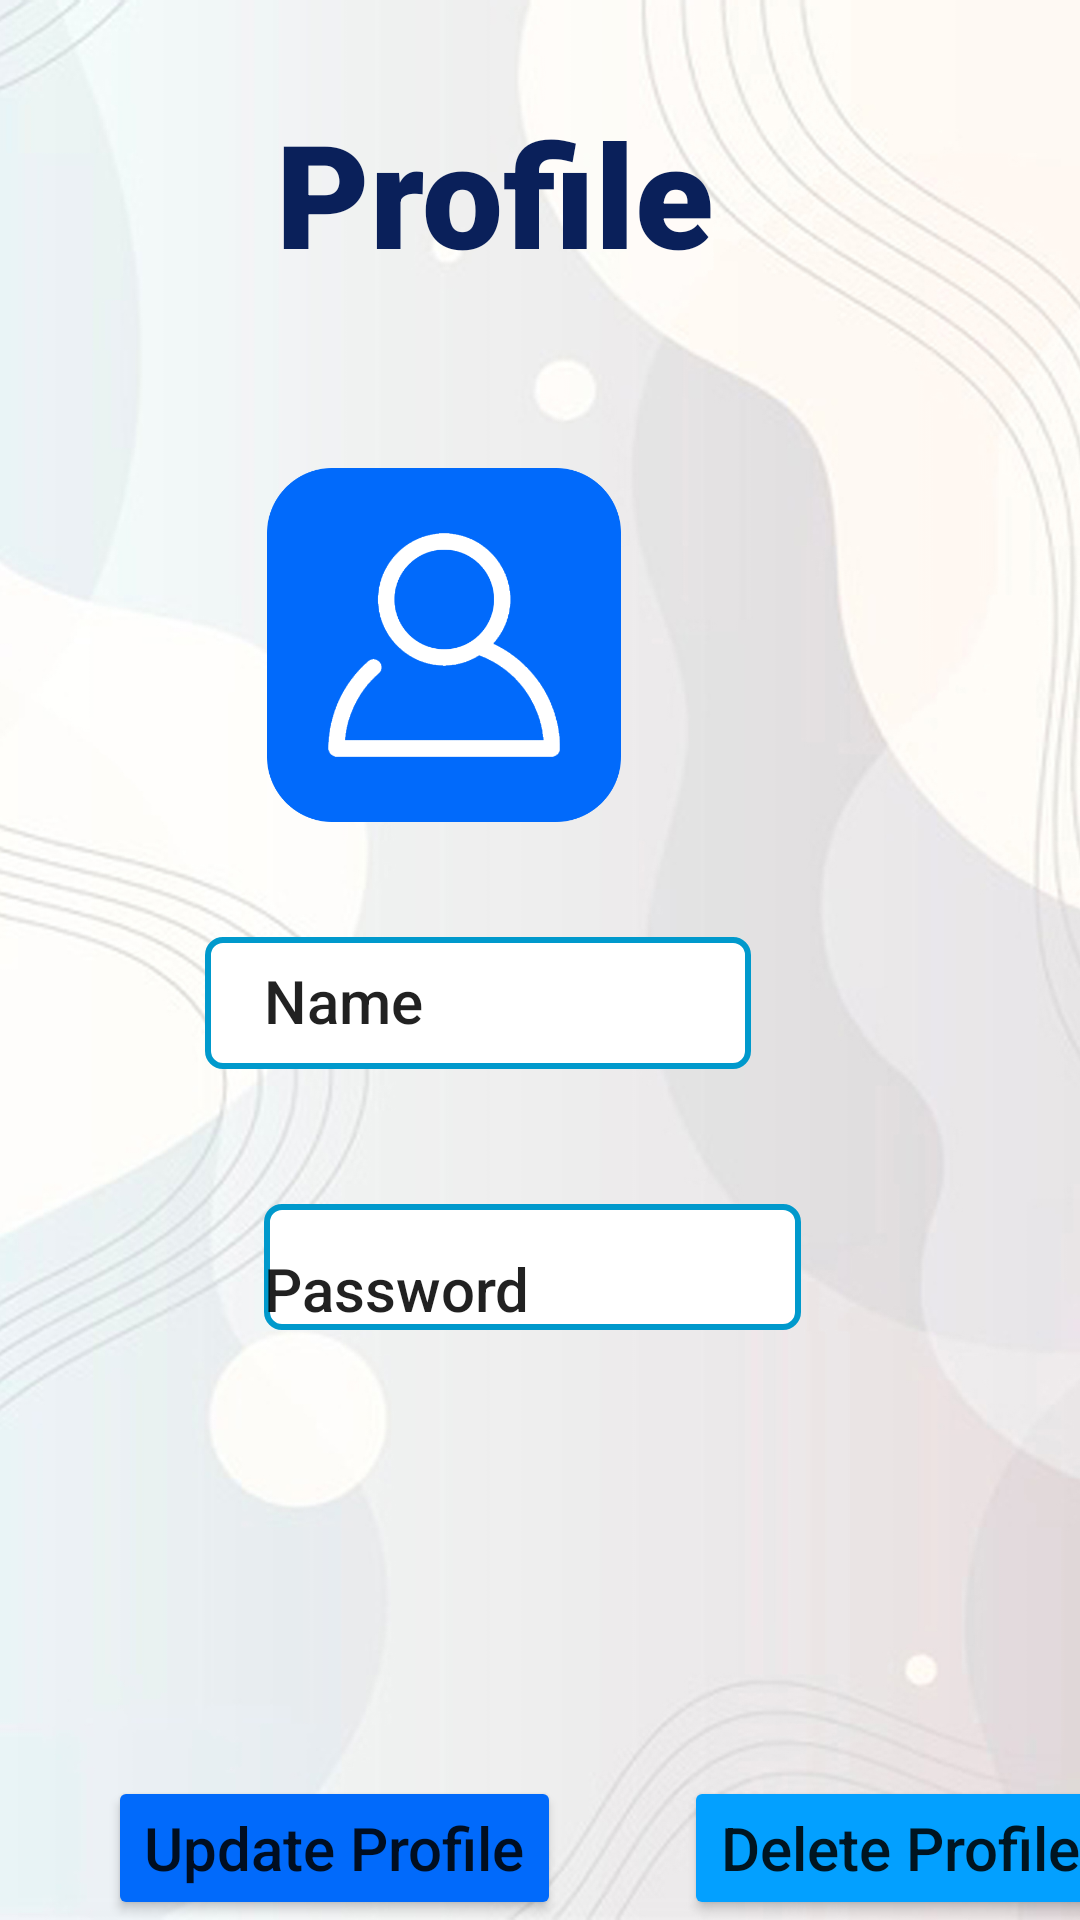

The Android layout XML behind this screen, and the referenced resources:
<!-- AndroidManifest.xml: application theme Theme.Mish -->
<!-- res/layout/activity_edit_gprofile.xml -->
<?xml version="1.0" encoding="utf-8"?>
<androidx.constraintlayout.widget.ConstraintLayout xmlns:android="http://schemas.android.com/apk/res/android"
    xmlns:app="http://schemas.android.com/apk/res-auto"
    xmlns:tools="http://schemas.android.com/tools"
    android:layout_width="match_parent"
    android:layout_height="match_parent"
    tools:context=".EditGProfile"
    android:background="@drawable/background">


    <TextView
        android:id="@+id/textView6"
        android:layout_width="223dp"
        android:layout_height="92dp"
        android:layout_alignParentEnd="true"
        android:layout_alignParentRight="true"
        android:layout_alignParentBottom="true"
        android:layout_marginTop="32dp"
        android:layout_marginEnd="45dp"
        android:layout_marginRight="45dp"
        android:layout_marginBottom="587dp"
        android:fontFamily="sans-serif-black"
        android:text="Profile"
        android:textAppearance="@style/TextAppearance.AppCompat.Large"
        android:textColor="#0a205a"
        android:textSize="48sp"
        app:layout_constraintEnd_toEndOf="parent"
        app:layout_constraintTop_toTopOf="parent" />

    <ImageView
        android:id="@+id/imageView2"
        android:layout_width="152dp"
        android:layout_height="118dp"
        android:layout_alignParentEnd="true"
        android:layout_alignParentRight="true"
        android:layout_alignParentBottom="true"
        android:layout_marginTop="156dp"
        android:layout_marginEnd="136dp"
        app:layout_constraintEnd_toEndOf="parent"
        app:layout_constraintTop_toTopOf="parent"
        app:srcCompat="@drawable/updateprofile" />

    <EditText
        android:id="@+id/Euser"
        android:layout_width="182dp"
        android:layout_height="44dp"
        android:layout_alignParentStart="true"
        android:layout_alignParentLeft="true"
        android:layout_alignParentBottom="true"
        android:background="@drawable/custom"
        android:ems="10"
        android:inputType="textPersonName"
        app:layout_constraintBottom_toBottomOf="parent"
        app:layout_constraintEnd_toEndOf="parent"
        app:layout_constraintHorizontal_bias="0.384"
        app:layout_constraintStart_toStartOf="parent"
        app:layout_constraintTop_toTopOf="parent"
        app:layout_constraintVertical_bias="0.524" />

    <EditText
        android:id="@+id/Epwd"
        android:layout_width="179dp"
        android:layout_height="42dp"
        android:layout_alignParentStart="true"
        android:layout_alignParentLeft="true"
        android:layout_alignParentBottom="true"
        android:layout_marginStart="88dp"
        android:background="@drawable/custom"
        android:ems="10"
        android:inputType="textPassword"
        android:maxLength="10"
        app:layout_constraintBottom_toBottomOf="parent"
        app:layout_constraintStart_toStartOf="parent"
        app:layout_constraintTop_toTopOf="parent"
        app:layout_constraintVertical_bias="0.671" />

    <TextView
        android:id="@+id/textView"
        android:layout_width="wrap_content"
        android:layout_height="wrap_content"
        android:layout_marginStart="88dp"
        android:layout_marginTop="320dp"
        android:text="Name"
        android:textAppearance="@style/TextAppearance.AppCompat.Body2"
        android:textSize="20sp"
        app:layout_constraintStart_toStartOf="parent"
        app:layout_constraintTop_toTopOf="parent" />

    <TextView
        android:id="@+id/textView3"
        android:layout_width="wrap_content"
        android:layout_height="wrap_content"
        android:layout_marginStart="88dp"
        android:layout_marginTop="416dp"
        android:text="Password"
        android:textAppearance="@style/TextAppearance.AppCompat.Body2"
        android:textSize="20sp"
        app:layout_constraintStart_toStartOf="parent"
        app:layout_constraintTop_toTopOf="parent" />

    <Button
        android:id="@+id/Updatebtn"
        android:layout_width="wrap_content"
        android:layout_height="wrap_content"
        android:layout_marginStart="36dp"
        android:layout_marginTop="592dp"
        android:text="Update Profile"
        android:textAppearance="@style/TextAppearance.AppCompat.Body2"
        android:textSize="20sp"
        app:backgroundTint="#016afb"
        app:layout_constraintStart_toStartOf="parent"
        app:layout_constraintTop_toTopOf="parent" />

    <Button
        android:id="@+id/deletebtn"
        android:layout_width="wrap_content"
        android:layout_height="wrap_content"
        android:layout_marginStart="228dp"
        android:layout_marginTop="592dp"
        android:text="Delete Profile"
        android:textAppearance="@style/TextAppearance.AppCompat.Body2"
        android:textSize="20sp"
        app:backgroundTint="#03a0ff"
        app:layout_constraintStart_toStartOf="parent"
        app:layout_constraintTop_toTopOf="parent" />


</androidx.constraintlayout.widget.ConstraintLayout>
<!-- resources referenced by this layout -->
<resources>
  <!-- drawable background: jpg bitmap (drawable-v24, 604116 bytes) -->
  <!-- drawable custom (drawable) -->
  <?xml version="1.0" encoding="utf-8"?>
  <selector xmlns:android="http://schemas.android.com/apk/res/android">
      <item android:state_enabled="true" android:state_focused="true">
          <shape android:shape="rectangle">
              <solid android:color="@android:color/background_light"></solid>
              <corners android:radius="5dp"></corners>
              <stroke android:color="@android:color/holo_green_dark" android:width="2dp"></stroke>
          </shape>
      </item>
      <item android:state_enabled="true" >
          <shape android:shape="rectangle">
              <solid android:color="@android:color/background_light"></solid>
              <corners android:radius="5dp"></corners>
              <stroke android:color="@android:color/holo_blue_dark" android:width="2dp"></stroke>
          </shape>
      </item>
  </selector>
  <!-- drawable updateprofile: png bitmap (drawable, 24110 bytes) -->
  <style name="Theme.Mish" parent="Theme.MaterialComponents.DayNight.DarkActionBar">
          
          <item name="colorPrimary">@color/purple_500</item>
          <item name="colorPrimaryVariant">@color/purple_700</item>
          <item name="colorOnPrimary">@color/white</item>
          
          <item name="colorSecondary">@color/teal_200</item>
          <item name="colorSecondaryVariant">@color/teal_700</item>
          <item name="colorOnSecondary">@color/black</item>
          
          <item name="android:statusBarColor" tools:targetApi="l">?attr/colorPrimaryVariant</item>
          
      </style>
  <color name="purple_500">#FF6200EE</color>
  <color name="purple_700">#FF3700B3</color>
  <color name="white">#FFFFFFFF</color>
  <color name="teal_200">#FF03DAC5</color>
  <color name="teal_700">#FF018786</color>
  <color name="black">#FF000000</color>
</resources>
